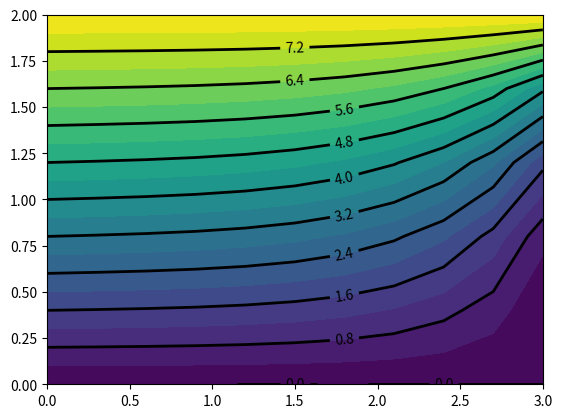

This chart was generated by the following Python code:
# author: Rowan Gollan
# date: 20 Oct 2020

import numpy as np
from matplotlib.pyplot import contourf, contour, clabel, show

# problem set up
L = 3
H = 2
m = 11
n = 6
dx = L/(m-1)
dy = H/(n-1)

# set up a representation of the grid
x = np.linspace(0, L, m)
y = np.linspace(0, H, n)

# Set up boundary conditions


def Tn(x):
    return 8.0


def Te(y):
    return y*y*y


def Ts(x):
    return 0.0


def Tw(y):
    return 4.0*y


# 1. Assemble matrix
# Set up the coefficients
C0 = 1.0/(dx*dx)
C1 = -2.0/(dx*dx) - 2.0/(dy*dy)
C2 = 1.0/(dy*dy)

nNodes = m*n
A = np.zeros((nNodes, nNodes))
b = np.zeros((nNodes, 1))


def ij2p(i, j):
    return i + j*m


# 1a. assemble entries in interior nodes
for i in range(1, m-1):
    for j in range(1, n-1):
        # Select the row we're working on
        p = ij2p(i, j)
        # Set known value
        b[p] = 0.0
        # Set coefficients
        q = ij2p(i-1, j)
        A[p, q] = C0
        q = ij2p(i, j)
        A[p, q] = C1
        q = ij2p(i+1, j)
        A[p, q] = C0
        q = ij2p(i, j-1)
        A[p, q] = C2
        q = ij2p(i, j+1)
        A[p, q] = C2

# 1b. Set entries related to boundary conditions
# north
j = n - 1
for i in range(m):
    p = ij2p(i, j)
    b[p] = Tn(x[i])
    A[p, p] = 1.0
# east
i = m - 1
for j in range(n):
    p = ij2p(i, j)
    b[p] = Te(y[j])
    A[p, p] = 1.0
# south
j = 0
for i in range(m):
    p = ij2p(i, j)
    b[p] = Ts(x[i])
    A[p, p] = 1.0
# west
i = 0
for j in range(n):
    p = ij2p(i, j)
    b[p] = Tw(y[j])
    A[p, p] = 1.0

# 2. solve the equation
T = np.linalg.solve(A, b)

# 3. Plot the result as a contour
Tplot = np.ndarray.reshape(T, (n, m))

contourf(x, y, Tplot, 20)
cs = contour(x, y, Tplot, 10, linewidths=2, colors="black")
clabel(cs, inline=1)
show()
